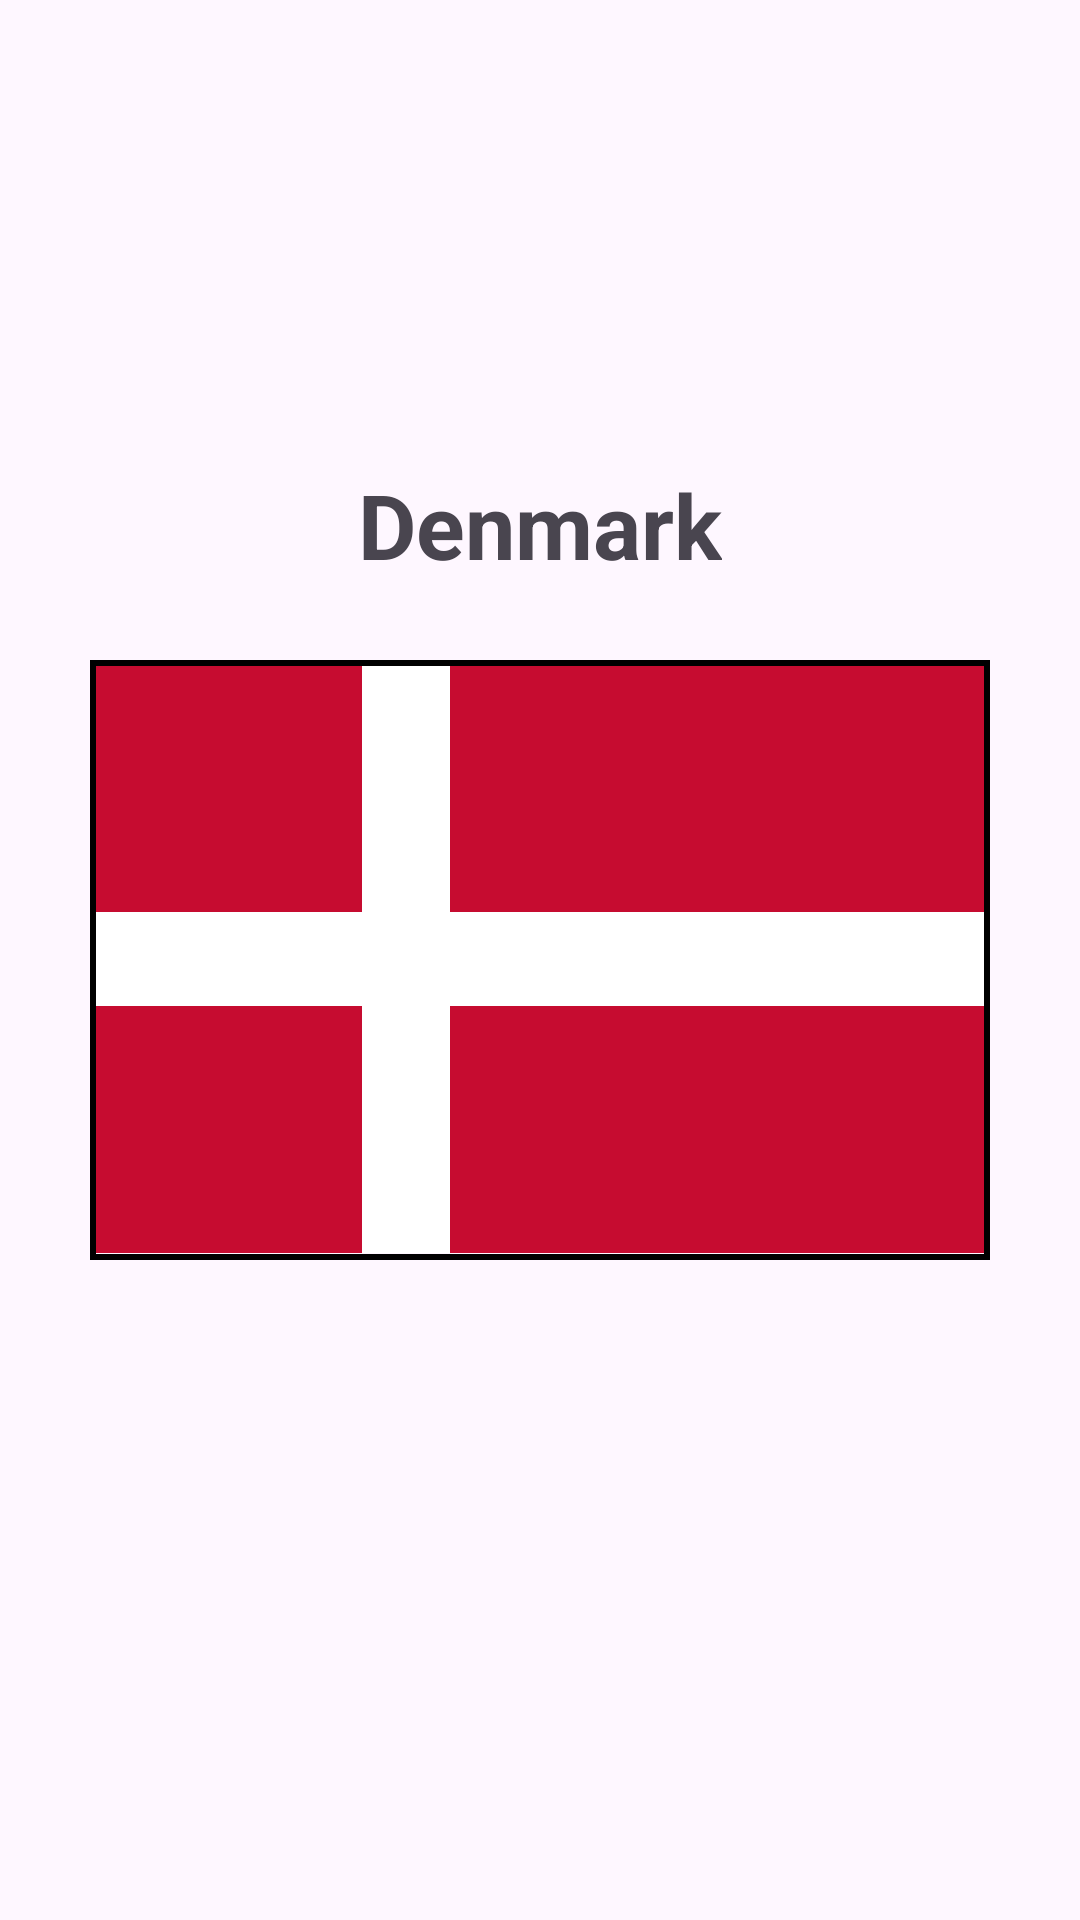

The Android layout XML behind this screen, and the referenced resources:
<!-- AndroidManifest.xml: application theme Theme.WorkWithView -->
<!-- res/layout/denmark.xml -->
<?xml version="1.0" encoding="utf-8"?>
<androidx.constraintlayout.widget.ConstraintLayout xmlns:android="http://schemas.android.com/apk/res/android"
    xmlns:app="http://schemas.android.com/apk/res-auto"
    android:layout_width="match_parent"
    android:layout_height="match_parent">

    <TextView
        android:id="@+id/county_name"
        android:layout_width="wrap_content"
        android:layout_height="wrap_content"
        android:layout_marginBottom="25dp"
        android:text="Denmark"
        android:textSize="30sp"
        android:textStyle="bold"
        app:layout_constraintBottom_toTopOf="@+id/country_flag"
        app:layout_constraintEnd_toEndOf="@+id/country_flag"
        app:layout_constraintStart_toStartOf="@+id/country_flag" />

    <LinearLayout
        android:id="@+id/country_flag"
        android:layout_width="300dp"
        android:layout_height="200dp"
        android:orientation="vertical"
        android:background="@drawable/contour"
        android:weightSum="5"
        app:layout_constraintBottom_toBottomOf="parent"
        app:layout_constraintEnd_toEndOf="parent"
        app:layout_constraintStart_toStartOf="parent"
        app:layout_constraintTop_toTopOf="parent">

        <LinearLayout
            android:layout_width="match_parent"
            android:layout_height="0dp"
            android:layout_weight="2.1"
            android:background="#C60C30"
            android:orientation="horizontal"
            android:weightSum="10">

            <View
                android:layout_width="0dp"
                android:layout_height="match_parent"
                android:layout_weight="3"
                android:background="#C60C30" />

            <View
                android:layout_width="0dp"
                android:layout_height="match_parent"
                android:layout_weight="1"
                android:background="#FFFFFF" />

            <View
                android:layout_width="0dp"
                android:layout_height="match_parent"
                android:layout_weight="6"
                android:background="#C60C30" />
        </LinearLayout>

        <LinearLayout
            android:layout_width="match_parent"
            android:layout_height="0dp"
            android:layout_weight="0.8"
            android:background="#FFFFFF" />

        <LinearLayout
            android:layout_width="match_parent"
            android:layout_height="0dp"
            android:layout_weight="2.1"
            android:background="#C60C30"
            android:orientation="horizontal"
            android:weightSum="10">

            <View
                android:layout_width="0dp"
                android:layout_height="match_parent"
                android:layout_weight="3"
                android:background="#C60C30" />

            <View
                android:layout_width="0dp"
                android:layout_height="match_parent"
                android:layout_weight="1"
                android:background="#FFFFFF" />

            <View
                android:layout_width="0dp"
                android:layout_height="match_parent"
                android:layout_weight="6"
                android:background="#C60C30" />
        </LinearLayout>


    </LinearLayout>
</androidx.constraintlayout.widget.ConstraintLayout>
<!-- resources referenced by this layout -->
<resources>
  <!-- drawable contour (drawable) -->
  <?xml version="1.0" encoding="utf-8"?>
  <shape xmlns:android="http://schemas.android.com/apk/res/android">
      <solid android:color="@android:color/transparent" />
      <stroke
          android:width="2dp"
          android:color="#000000" />
      <padding
          android:bottom="2dp"
          android:left="2dp"
          android:right="2dp"
          android:top="2dp" />
  </shape>
  <style name="Theme.WorkWithView" parent="Base.Theme.WorkWithView" />
  <style name="Base.Theme.WorkWithView" parent="Theme.Material3.DayNight.NoActionBar">
          
          
      </style>
</resources>
